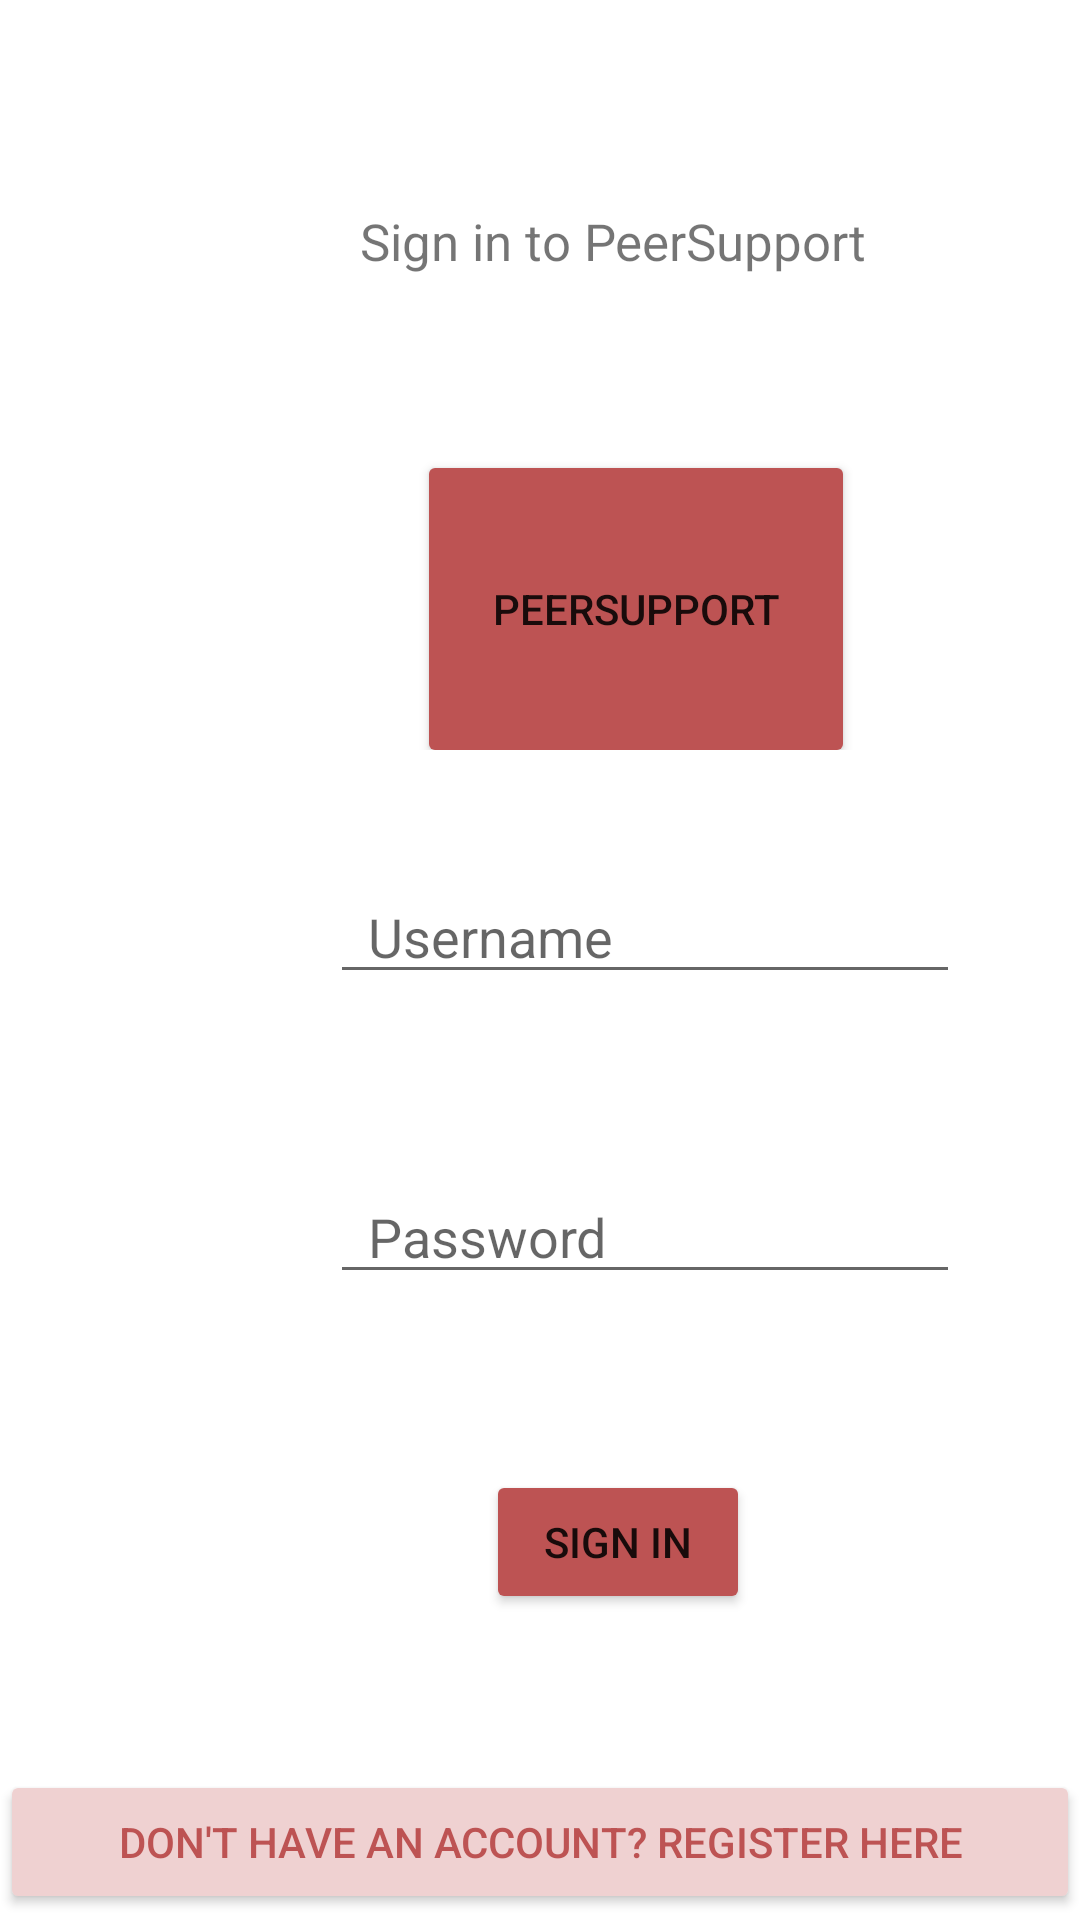

Android layout source for this screen:
<!-- AndroidManifest.xml: application theme Theme.PeerSupport -->
<!-- res/layout/activity_login.xml -->
<?xml version="1.0" encoding="utf-8"?>
<androidx.constraintlayout.widget.ConstraintLayout xmlns:android="http://schemas.android.com/apk/res/android"
    xmlns:app="http://schemas.android.com/apk/res-auto"
    xmlns:tools="http://schemas.android.com/tools"
    android:layout_width="match_parent"
    android:layout_height="match_parent"
    tools:context=".LoginActivity">


    <LinearLayout
        android:layout_width="match_parent"
        android:layout_height="match_parent"
        android:orientation="vertical"
        app:layout_constraintBottom_toBottomOf="parent"
        app:layout_constraintEnd_toEndOf="parent"
        app:layout_constraintStart_toStartOf="parent"
        app:layout_constraintTop_toTopOf="parent">

        <Space
            android:layout_width="match_parent"
            android:layout_height="69dp" />

        <TextView
            android:id="@+id/textView"
            android:layout_width="409dp"
            android:layout_height="59dp"
            android:text="Sign in to PeerSupport"
            android:textAlignment="center"
            android:textSize="17sp" />

        <Space
            android:layout_width="match_parent"
            android:layout_height="22dp" />

        <LinearLayout
            android:layout_width="285dp"
            android:layout_height="100dp"
            android:orientation="horizontal">

            <Space
                android:layout_width="wrap_content"
                android:layout_height="wrap_content"
                android:layout_weight="1" />

            <Button
                android:id="@+id/test"
                android:layout_width="146dp"
                android:layout_height="106dp"
                android:backgroundTint="#BD5353"
                android:fontFamily="sans-serif-light"
                android:text="PeerSupport"
                android:textFontWeight="500" />
        </LinearLayout>

        <Space
            android:layout_width="match_parent"
            android:layout_height="40dp" />

        <LinearLayout
            android:layout_width="320dp"
            android:layout_height="100dp"
            android:orientation="horizontal">

            <Space
                android:layout_width="wrap_content"
                android:layout_height="wrap_content"
                android:layout_weight="1" />

            <EditText
                android:id="@+id/username"
                android:layout_width="wrap_content"
                android:layout_height="wrap_content"
                android:ems="10"
                android:hint="  Username"
                android:inputType="textShortMessage" />
        </LinearLayout>

        <LinearLayout
            android:layout_width="320dp"
            android:layout_height="100dp"
            android:orientation="horizontal">

            <Space
                android:layout_width="wrap_content"
                android:layout_height="wrap_content"
                android:layout_weight="1" />

            <EditText
                android:id="@+id/password"
                android:layout_width="wrap_content"
                android:layout_height="wrap_content"
                android:ems="10"
                android:hint="  Password"
                android:inputType="textPassword" />
        </LinearLayout>

        <LinearLayout
            android:layout_width="250dp"
            android:layout_height="100dp"
            android:orientation="horizontal">

            <Space
                android:layout_width="wrap_content"
                android:layout_height="wrap_content"
                android:layout_weight="1" />

            <Button
                android:id="@+id/signin"
                android:layout_width="wrap_content"
                android:layout_height="wrap_content"
                android:backgroundTint="#BD5353"
                android:text="Sign In" />
        </LinearLayout>

        <LinearLayout
            android:layout_width="match_parent"
            android:layout_height="match_parent"
            android:orientation="horizontal">

            <Button
                android:id="@+id/register"
                android:layout_width="wrap_content"
                android:layout_height="wrap_content"
                android:layout_weight="1"
                android:backgroundTint="#EFD1D1"
                android:text="Don't have an account? Register here"
                android:textColor="#BD5353" />
        </LinearLayout>

    </LinearLayout>
</androidx.constraintlayout.widget.ConstraintLayout>
<!-- resources referenced by this layout -->
<resources>
  <style name="Theme.PeerSupport" parent="Theme.MaterialComponents.DayNight.DarkActionBar">
          
          <item name="colorPrimary">@color/purple_500</item>
          <item name="colorPrimaryVariant">@color/purple_700</item>
          <item name="colorOnPrimary">@color/white</item>
          
          <item name="colorSecondary">@color/teal_200</item>
          <item name="colorSecondaryVariant">@color/teal_700</item>
          <item name="colorOnSecondary">@color/black</item>
          
          <item name="android:statusBarColor" tools:targetApi="l">?attr/colorPrimaryVariant</item>
          
      </style>
  <!-- not gathered from this repository: default colours our renderer supplied (Android Studio template values) -->
  <color name="purple_500">#FF6200EE</color>
  <color name="purple_700">#FF3700B3</color>
  <color name="teal_200">#FF03DAC5</color>
  <color name="teal_700">#FF018786</color>
  <color name="black">#FF000000</color>
  <color name="white">#FFFFFFFF</color>
</resources>
